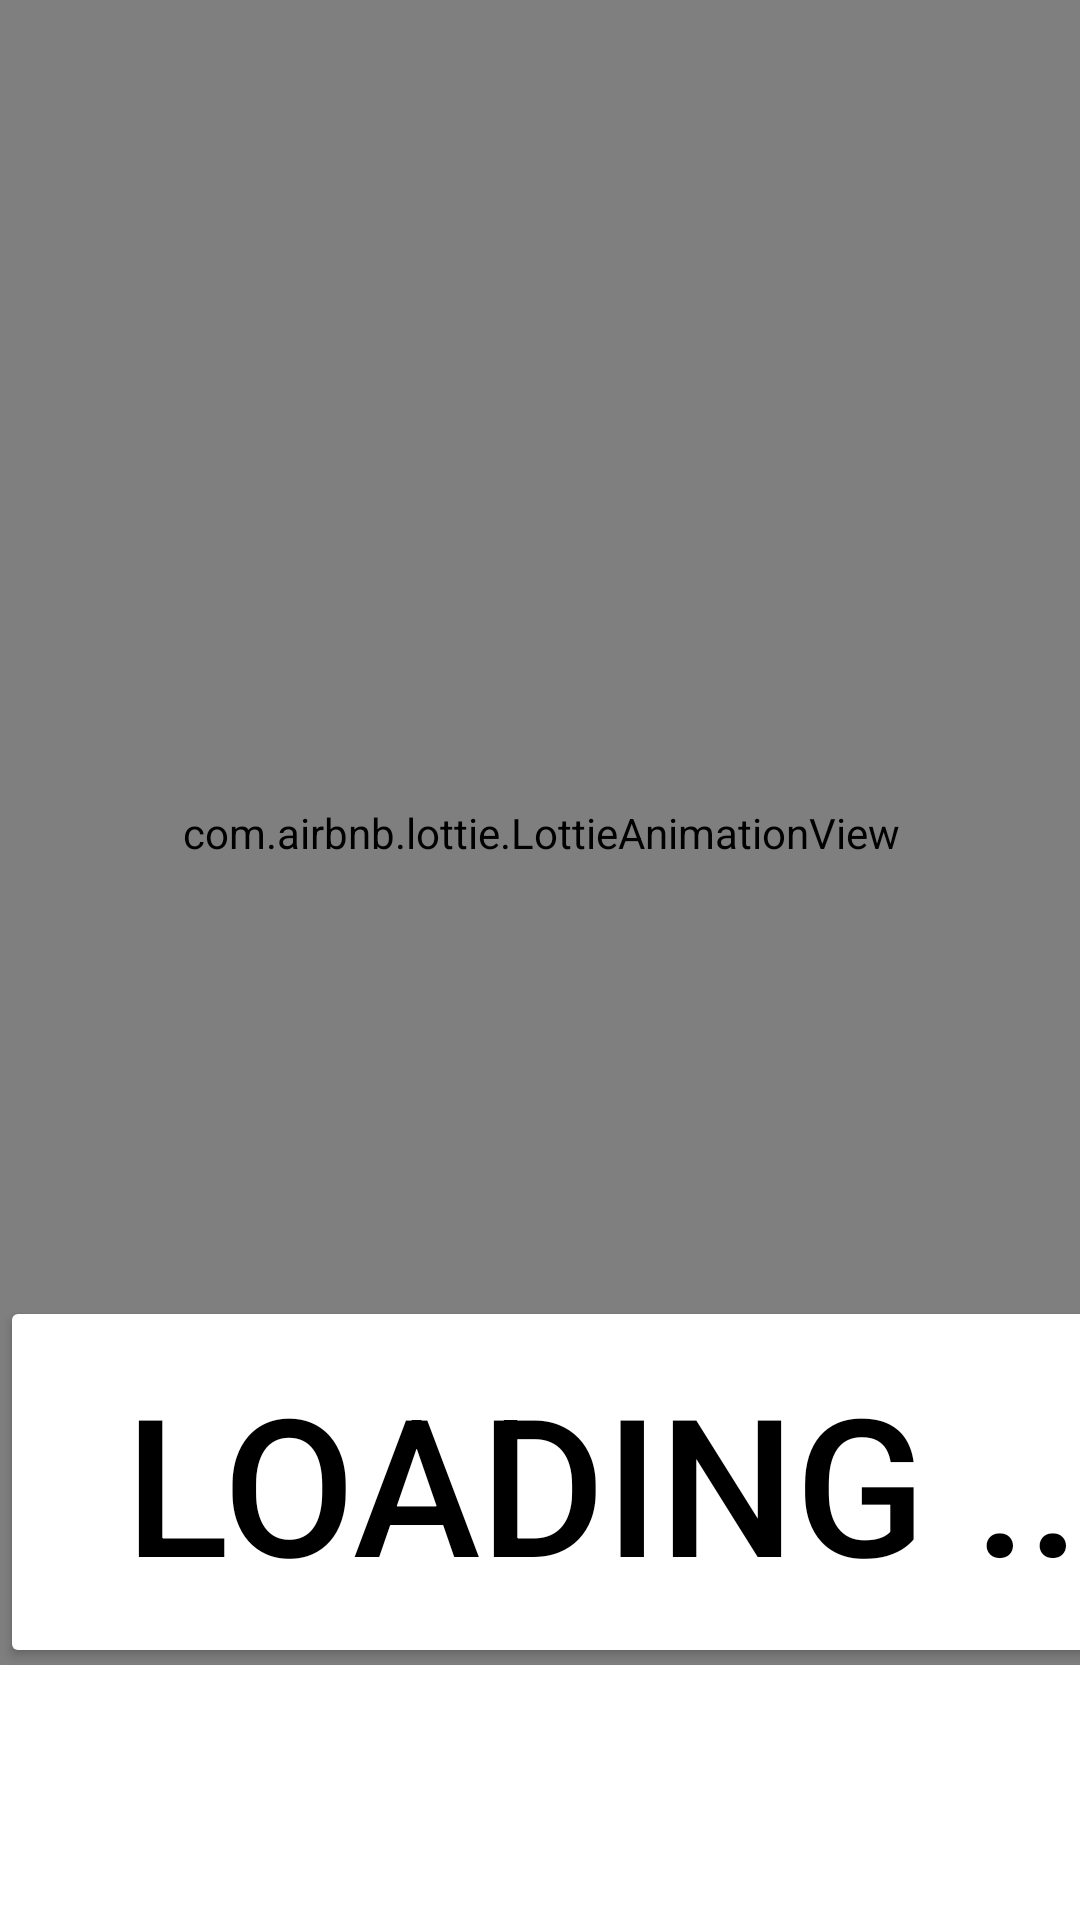

Reconstruct the res/layout file that produces this screen, plus the resources it refers to.
<!-- AndroidManifest.xml: application theme Theme.Healine -->
<!-- res/layout/activity_choice.xml -->
<?xml version="1.0" encoding="utf-8"?>
<androidx.constraintlayout.widget.ConstraintLayout xmlns:android="http://schemas.android.com/apk/res/android"
    xmlns:app="http://schemas.android.com/apk/res-auto"
    xmlns:tools="http://schemas.android.com/tools"
    android:layout_width="match_parent"
    android:layout_height="match_parent"
    tools:context=".ChoiceActivity">

    <com.airbnb.lottie.LottieAnimationView
        android:layout_width="415dp"
        android:layout_height="555dp"
        app:layout_constraintEnd_toEndOf="parent"
        app:layout_constraintStart_toStartOf="parent"
        app:layout_constraintTop_toTopOf="parent"
        app:lottie_autoPlay="true"
        app:lottie_loop="true"
        app:lottie_rawRes="@raw/loading" />

    <Button
        android:id="@+id/loading"
        android:layout_width="419dp"
        android:layout_height="124dp"
        android:layout_marginBottom="84dp"
        android:backgroundTint="@color/white"
        android:gravity="center"
        android:text="Loading ..."
        android:textColor="@color/black"
        android:textSize="64dp"
        app:layout_constraintBottom_toBottomOf="parent"
        app:layout_constraintEnd_toEndOf="parent"
        app:layout_constraintHorizontal_bias="0.0"
        app:layout_constraintStart_toStartOf="parent" />

</androidx.constraintlayout.widget.ConstraintLayout>
<!-- resources referenced by this layout -->
<resources>
  <color name="black">#FF000000</color>
  <color name="white">#FFFFFFFF</color>
  <style name="Theme.Healine" parent="Theme.MaterialComponents.DayNight.NoActionBar">
          
          <item name="colorPrimary">@color/purple_500</item>
          <item name="colorPrimaryVariant">@color/purple_700</item>
          <item name="colorOnPrimary">@color/white</item>
          
          <item name="colorSecondary">@color/teal_200</item>
          <item name="colorSecondaryVariant">@color/teal_700</item>
          <item name="colorOnSecondary">@color/black</item>
          
          <item name="android:statusBarColor">?attr/colorPrimaryVariant</item>
          
      </style>
  <color name="purple_500">#FF6200EE</color>
  <color name="purple_700">#FF3700B3</color>
  <color name="teal_200">#FF03DAC5</color>
  <color name="teal_700">#FF018786</color>
</resources>
